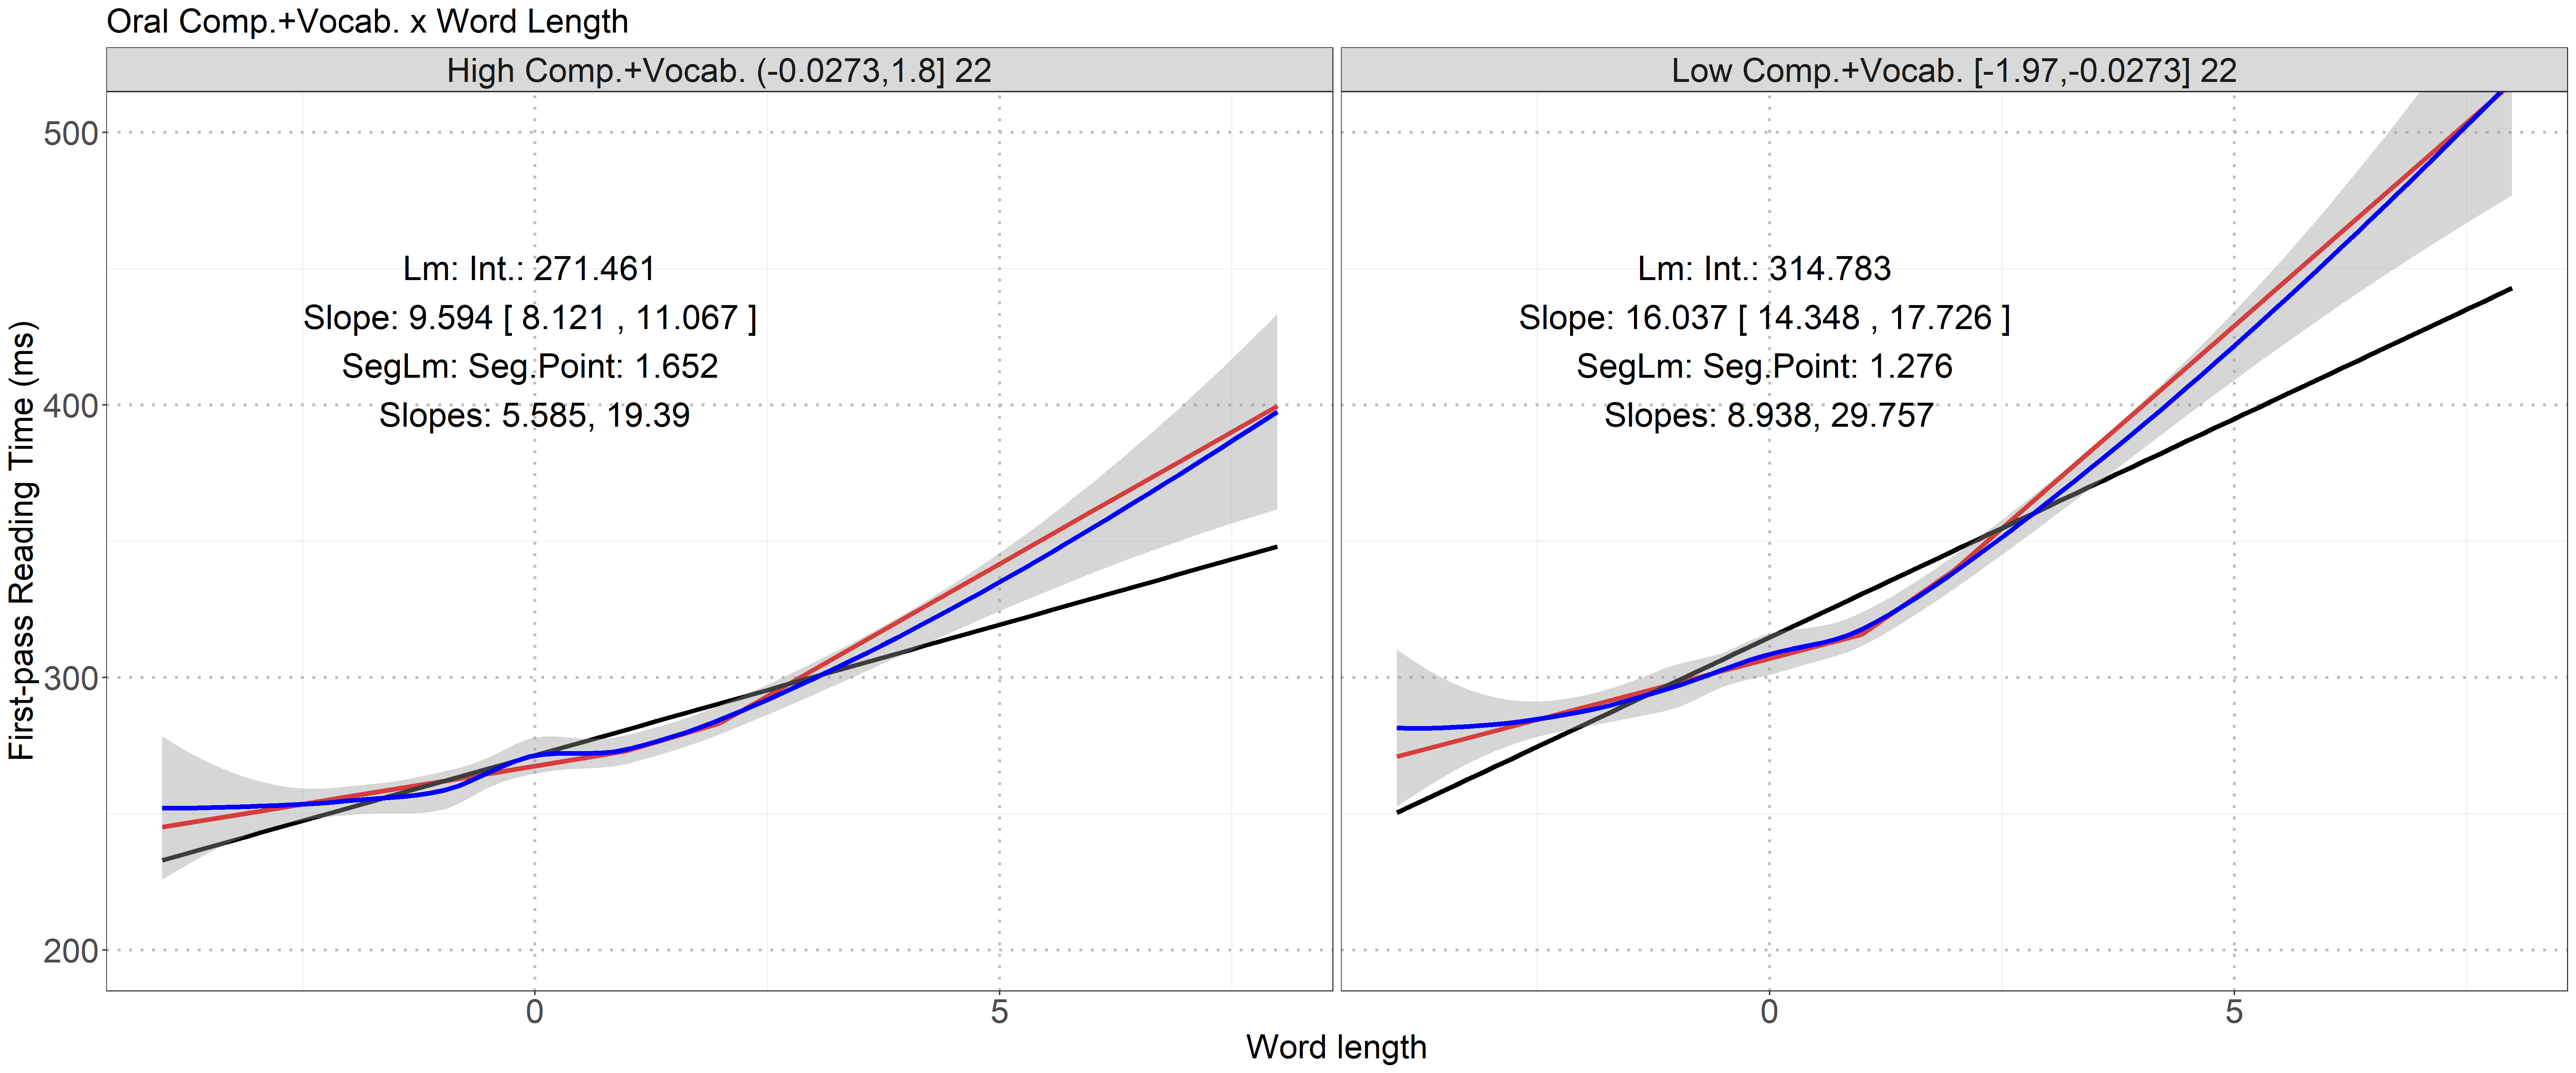

Source data for this figure (header and first rows):
quartiles, lm.seg.axis_x, lm_MSE, lm_AIC, lm.seg_MSE, lm.seg_AIC, loess_MSE, loess_AIC
[-1.97,-0.0273], 1.276, 157.2, 103960, 23.68, 103917, 30.27, NA
(-0.0273,1.8], 1.652, 75.94, 96309, 21.74, 96288, 24.6, NA
